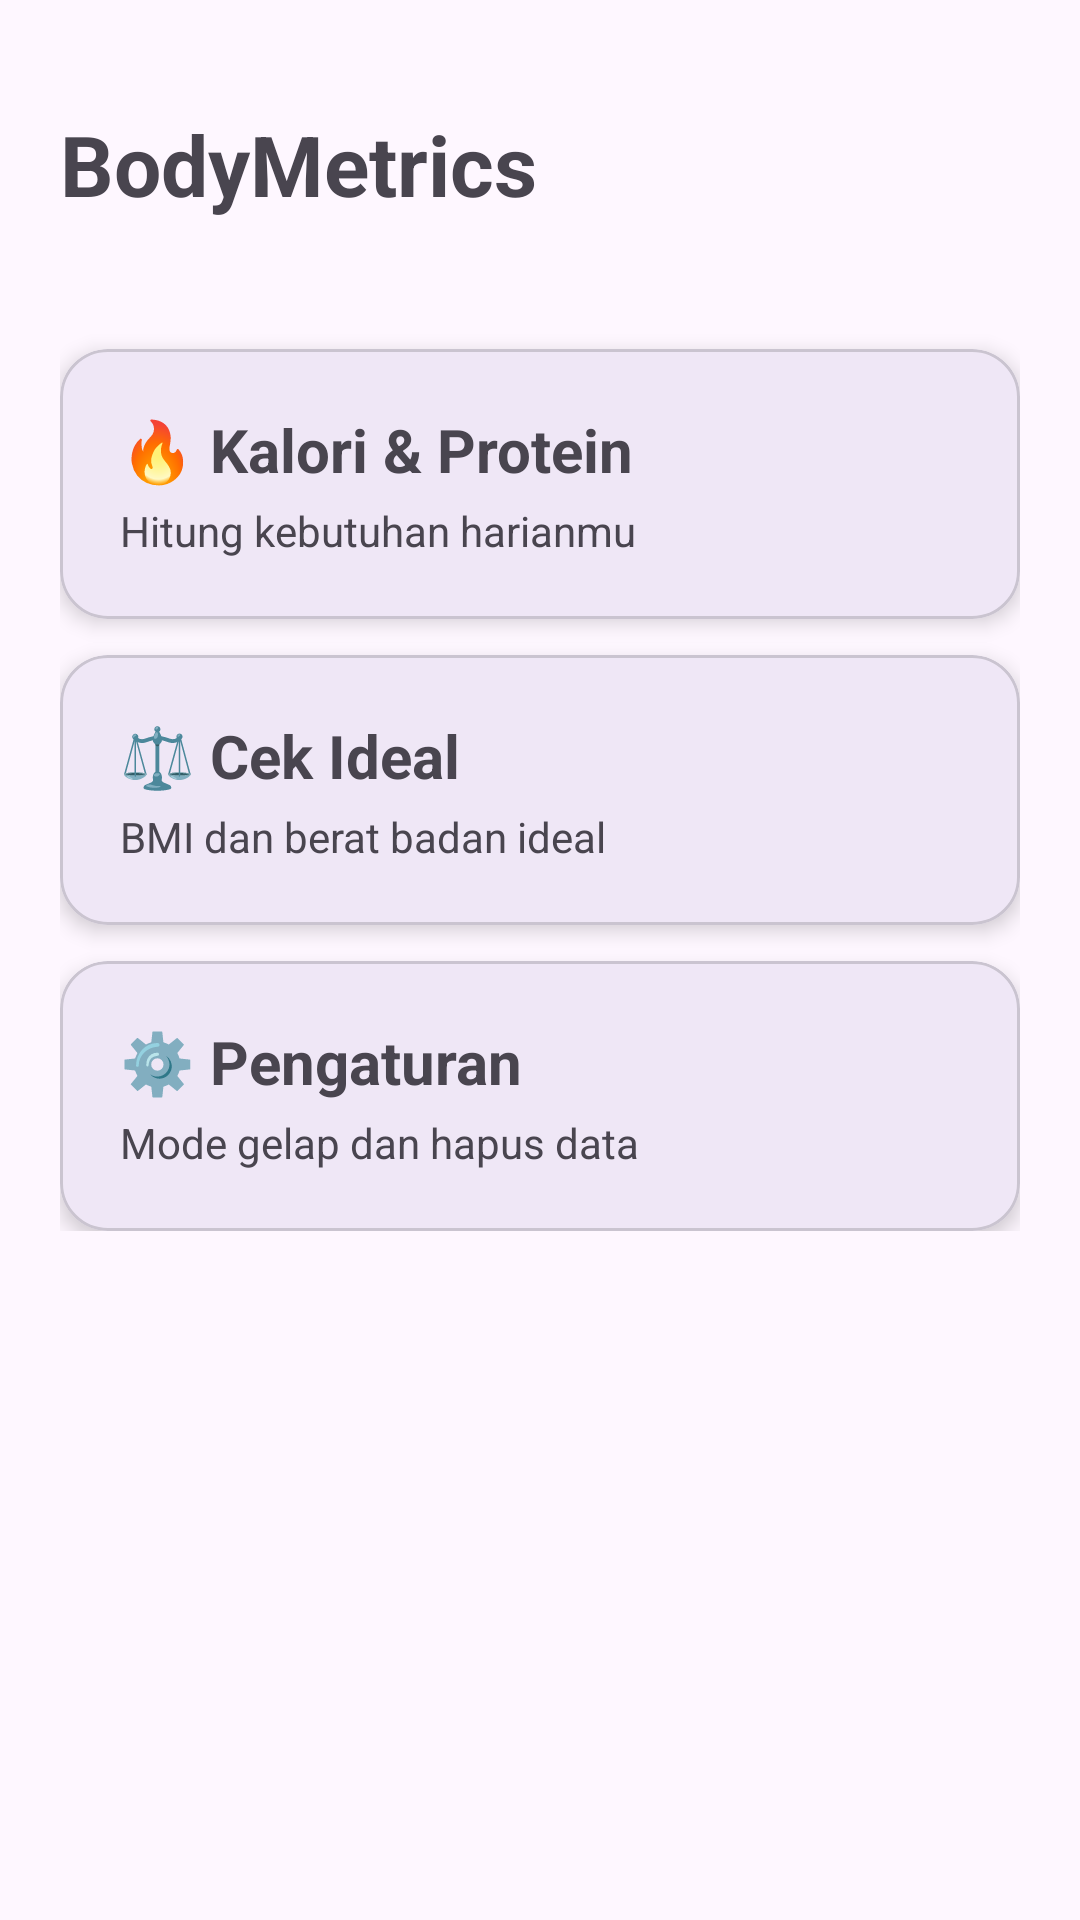

Layout XML and referenced resources for this Android screen:
<!-- AndroidManifest.xml: application theme Theme.BodyMetrics -->
<!-- res/layout/activity_main.xml -->
<?xml version="1.0" encoding="utf-8"?>
<ScrollView xmlns:android="http://schemas.android.com/apk/res/android"
    xmlns:app="http://schemas.android.com/apk/res-auto"
    android:layout_width="match_parent"
    android:layout_height="match_parent">

    <LinearLayout
        android:layout_width="match_parent"
        android:layout_height="wrap_content"
        android:orientation="vertical"
        android:padding="20dp">

        <TextView
            android:layout_width="wrap_content"
            android:layout_height="wrap_content"
            android:layout_marginTop="16dp"
            android:text="BodyMetrics"
            android:textSize="28sp"
            android:textStyle="bold" />

        <TextView
            android:id="@+id/tvRingkasan"
            android:layout_width="match_parent"
            android:layout_height="wrap_content"
            android:layout_marginTop="4dp"
            android:layout_marginBottom="20dp"
            android:textSize="14sp" />

        <com.google.android.material.card.MaterialCardView
            android:id="@+id/cardKalori"
            android:layout_width="match_parent"
            android:layout_height="wrap_content"
            android:layout_marginBottom="12dp"
            android:clickable="true"
            android:focusable="true"
            app:cardCornerRadius="16dp"
            app:cardElevation="4dp">

            <LinearLayout
                android:layout_width="match_parent"
                android:layout_height="wrap_content"
                android:orientation="vertical"
                android:padding="20dp">

                <TextView
                    android:layout_width="wrap_content"
                    android:layout_height="wrap_content"
                    android:text="🔥 Kalori &amp; Protein"
                    android:textSize="20sp"
                    android:textStyle="bold" />

                <TextView
                    android:layout_width="wrap_content"
                    android:layout_height="wrap_content"
                    android:layout_marginTop="4dp"
                    android:text="Hitung kebutuhan harianmu" />
            </LinearLayout>
        </com.google.android.material.card.MaterialCardView>

        <com.google.android.material.card.MaterialCardView
            android:id="@+id/cardIdeal"
            android:layout_width="match_parent"
            android:layout_height="wrap_content"
            android:layout_marginBottom="12dp"
            android:clickable="true"
            android:focusable="true"
            app:cardCornerRadius="16dp"
            app:cardElevation="4dp">

            <LinearLayout
                android:layout_width="match_parent"
                android:layout_height="wrap_content"
                android:orientation="vertical"
                android:padding="20dp">

                <TextView
                    android:layout_width="wrap_content"
                    android:layout_height="wrap_content"
                    android:text="⚖️ Cek Ideal"
                    android:textSize="20sp"
                    android:textStyle="bold" />

                <TextView
                    android:layout_width="wrap_content"
                    android:layout_height="wrap_content"
                    android:layout_marginTop="4dp"
                    android:text="BMI dan berat badan ideal" />
            </LinearLayout>
        </com.google.android.material.card.MaterialCardView>

        <com.google.android.material.card.MaterialCardView
            android:id="@+id/cardPengaturan"
            android:layout_width="match_parent"
            android:layout_height="wrap_content"
            android:clickable="true"
            android:focusable="true"
            app:cardCornerRadius="16dp"
            app:cardElevation="4dp">

            <LinearLayout
                android:layout_width="match_parent"
                android:layout_height="wrap_content"
                android:orientation="vertical"
                android:padding="20dp">

                <TextView
                    android:layout_width="wrap_content"
                    android:layout_height="wrap_content"
                    android:text="⚙️ Pengaturan"
                    android:textSize="20sp"
                    android:textStyle="bold" />

                <TextView
                    android:layout_width="wrap_content"
                    android:layout_height="wrap_content"
                    android:layout_marginTop="4dp"
                    android:text="Mode gelap dan hapus data" />
            </LinearLayout>
        </com.google.android.material.card.MaterialCardView>
    </LinearLayout>
</ScrollView>
<!-- resources referenced by this layout -->
<resources>
  <style name="Theme.BodyMetrics" parent="Base.Theme.BodyMetrics" />
  <style name="Base.Theme.BodyMetrics" parent="Theme.Material3.DayNight.NoActionBar">
          
          
      </style>
</resources>
